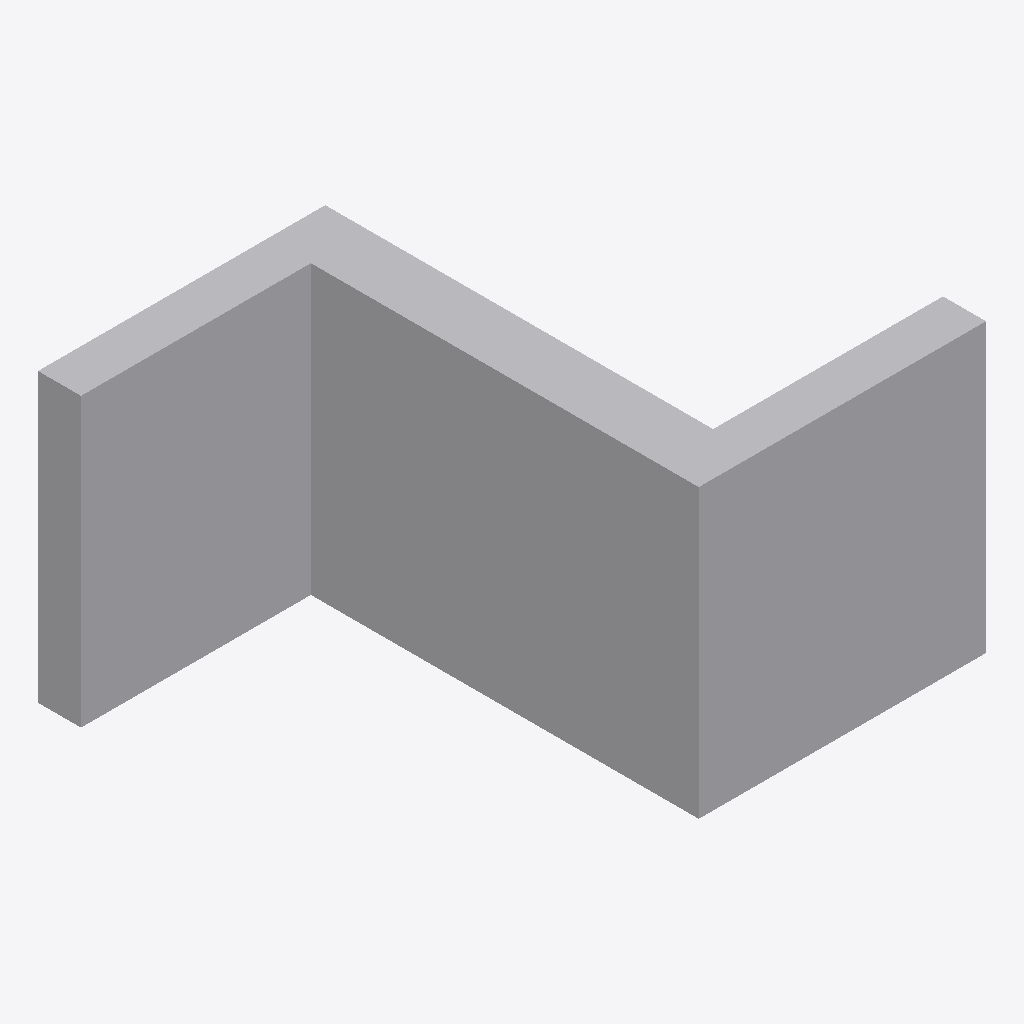
Isometric view of an IFC building model (IFC-SPF (STEP), schema IFC4, length unit unknown), seen from the south-west, elements coloured by IFC class: 1 other element (light grey).
Extent 360.0 m × 300.0 m × 200.0 m (x, y, z). Elements (1): 1 IfcBuildingElementProxy.

HEADER;
FILE_DESCRIPTION(('BoberCAD IFC Z profile swept reference fixture'),'2;1');
FILE_NAME('sample_reference_geometry_z_profile.ifc','2026-06-22T00:00:00',('BoberCAD'),('BoberCAD'),'BoberCAD','BoberCAD','');
FILE_SCHEMA(('IFC4'));
ENDSEC;
DATA;
#40=IFCBUILDINGELEMENTPROXY('zee-ref-1',$,'Z profile reference member',$,$,#34,#21,$,$);
ENDSEC;
